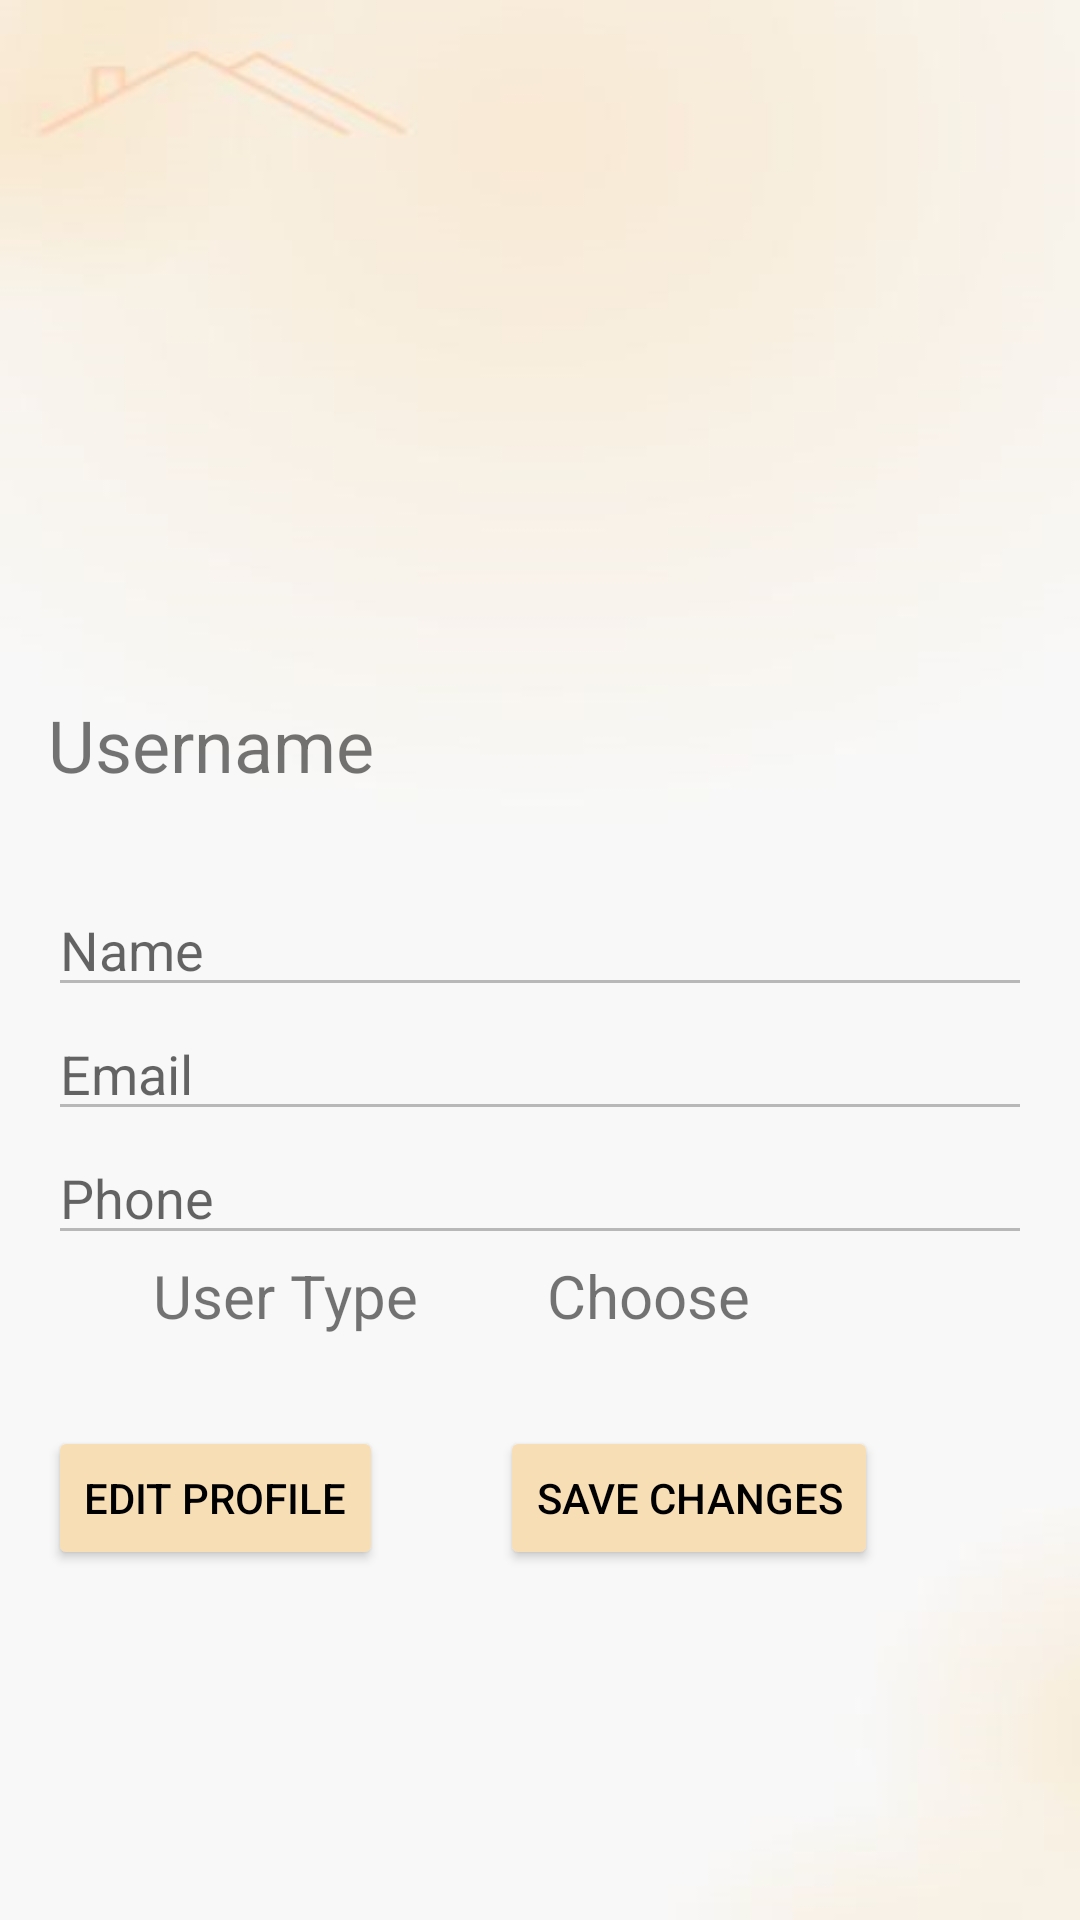

Reconstruct the res/layout file that produces this screen, plus the resources it refers to.
<!-- AndroidManifest.xml: application theme Theme.RateMyKos -->
<!-- res/layout/activity_user.xml -->
<?xml version="1.0" encoding="utf-8"?>
<ScrollView xmlns:android="http://schemas.android.com/apk/res/android"
    xmlns:app="http://schemas.android.com/apk/res-auto"
    xmlns:tools="http://schemas.android.com/tools"
    android:layout_width="match_parent"
    android:layout_height="match_parent"
    android:background="@drawable/img_1"
    tools:context=".UserActivity">

    <androidx.constraintlayout.widget.ConstraintLayout
        android:layout_width="match_parent"
        android:layout_height="match_parent"
        android:padding="16dp">

        <ImageView
            android:id="@+id/profile_picture"
            android:layout_width="100dp"
            android:layout_height="100dp"
            android:layout_marginTop="100dp"
            android:src="@drawable/baseline_person_24"
            app:layout_constraintStart_toStartOf="parent"
            app:layout_constraintTop_toTopOf="parent" />

        <TextView
            android:id="@+id/username"
            android:layout_width="wrap_content"
            android:layout_height="wrap_content"
            android:text="Username"
            android:textSize="24sp"
            android:layout_marginTop="16dp"
            app:layout_constraintStart_toStartOf="parent"
            app:layout_constraintTop_toBottomOf="@id/profile_picture" />

        <Button
            android:id="@+id/edit_profile"
            android:layout_width="wrap_content"
            android:layout_height="wrap_content"
            android:layout_marginTop="30dp"
            android:text="Edit Profile"
            android:backgroundTint="#f8deb5"
            android:textColor="#000000"
            app:layout_constraintStart_toStartOf="parent"
            app:layout_constraintTop_toBottomOf="@id/User_type" />


        <EditText
            android:id="@+id/name"
            android:layout_width="0dp"
            android:layout_height="wrap_content"
            android:layout_marginTop="30dp"
            android:hint="Name"
            android:enabled="false"
            app:layout_constraintStart_toStartOf="parent"
            app:layout_constraintEnd_toEndOf="parent"
            app:layout_constraintTop_toBottomOf="@id/username" />

        <EditText
            android:id="@+id/email"
            android:layout_width="0dp"
            android:layout_height="wrap_content"
            android:hint="Email"
            android:enabled="false"
            app:layout_constraintStart_toStartOf="parent"
            app:layout_constraintEnd_toEndOf="parent"
            app:layout_constraintTop_toBottomOf="@id/name" />

        <EditText
            android:id="@+id/phone"
            android:layout_width="0dp"
            android:layout_height="wrap_content"
            android:hint="Phone"
            android:enabled="false"
            app:layout_constraintStart_toStartOf="parent"
            app:layout_constraintEnd_toEndOf="parent"
            app:layout_constraintTop_toBottomOf="@id/email" />


        <LinearLayout
            android:id="@+id/User_type"
            android:layout_width="match_parent"
            android:layout_height="wrap_content"
            app:layout_constraintStart_toStartOf="parent"
            app:layout_constraintTop_toBottomOf="@+id/phone">

            <TextView
                android:id="@+id/Type"
                android:layout_width="wrap_content"
                android:layout_height="wrap_content"
                android:layout_marginStart="35dp"
                android:layout_marginTop="0dp"
                android:text="User Type"
                android:textSize="20sp"
                app:layout_constraintStart_toStartOf="parent"
                app:layout_constraintTop_toBottomOf="@+id/phone" />

            <TextView
                android:id="@+id/Choose_type"
                android:layout_width="wrap_content"
                android:layout_height="wrap_content"
                android:layout_marginStart="43dp"
                android:layout_marginTop="0dp"
                android:text="Choose"
                android:textSize="20sp"
                app:layout_constraintStart_toStartOf="parent"
                app:layout_constraintTop_toBottomOf="@+id/phone" />


        </LinearLayout>

        <Button
            android:id="@+id/save_changes"
            android:layout_width="wrap_content"
            android:layout_height="wrap_content"
            android:layout_marginTop="30dp"
            android:backgroundTint="#f8deb5"
            android:layout_marginStart="100dp"
            android:text="Save Changes"
            android:textColor="#000000"
            app:layout_constraintEnd_toEndOf="parent"
            app:layout_constraintHorizontal_bias="0.498"
            app:layout_constraintStart_toStartOf="parent"
            app:layout_constraintTop_toBottomOf="@id/User_type" />



    </androidx.constraintlayout.widget.ConstraintLayout>

</ScrollView>
<!-- resources referenced by this layout -->
<resources>
  <!-- drawable img_1: png bitmap (drawable, 27962 bytes) -->
  <style name="Theme.RateMyKos" parent="Theme.MaterialComponents.DayNight.DarkActionBar">
          
          <item name="colorPrimary">#febe5a</item>
          <item name="colorPrimaryVariant">#febe5a</item>
          <item name="colorOnPrimary">@color/black</item>
          
          <item name="colorSecondary">@color/teal_200</item>
          <item name="colorSecondaryVariant">@color/teal_700</item>
          <item name="colorOnSecondary">@color/black</item>
          
          <item name="android:statusBarColor">#febe5a</item>
          
      </style>
  <color name="black">#FF000000</color>
  <color name="teal_200">#FF03DAC5</color>
  <color name="teal_700">#FF018786</color>
</resources>
